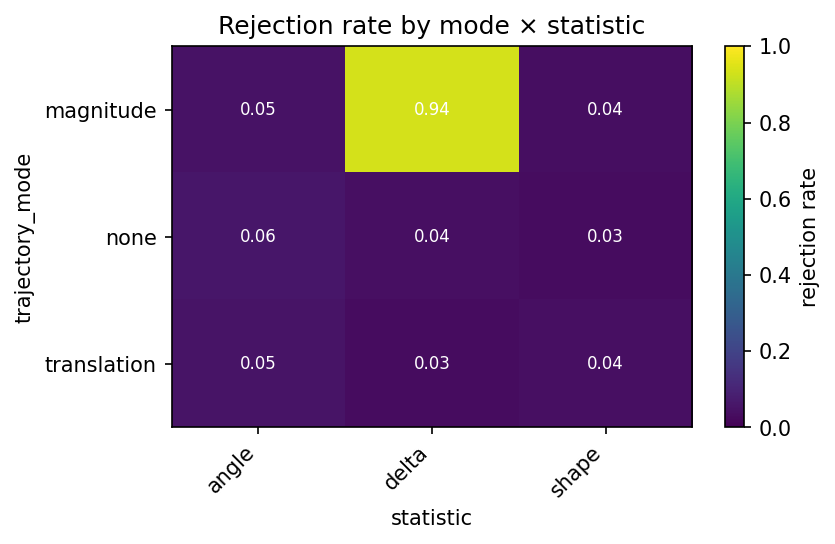

The data file committed next to this chart (first rows):
trajectory_mode, statistic, effect_size, cell_id, phase, rejection_rate, monte_carlo_se, available_replicates, completed_replicates
magnitude, angle, 0.1, power_primary-c65236f5f713, power_primary, 0.05, 0.009747, 500, 500
magnitude, delta, 0.1, power_primary-c65236f5f713, power_primary, 0.936, 0.01095, 500, 500
magnitude, shape, 0.1, power_primary-c65236f5f713, power_primary, 0.038, 0.008551, 500, 500
none, angle, 0.0, power_primary-6fb9996087bb, power_primary, 0.06, 0.01062, 500, 500
none, delta, 0.0, power_primary-6fb9996087bb, power_primary, 0.04, 0.008764, 500, 500
none, shape, 0.0, power_primary-6fb9996087bb, power_primary, 0.034, 0.008105, 500, 500
translation, angle, 0.1, type_i_baseline-ed9491b35628, type_i_baseline, 0.052, 0.009929, 500, 500
translation, delta, 0.1, type_i_baseline-ed9491b35628, type_i_baseline, 0.034, 0.008105, 500, 500
translation, shape, 0.1, type_i_baseline-ed9491b35628, type_i_baseline, 0.04, 0.008764, 500, 500
